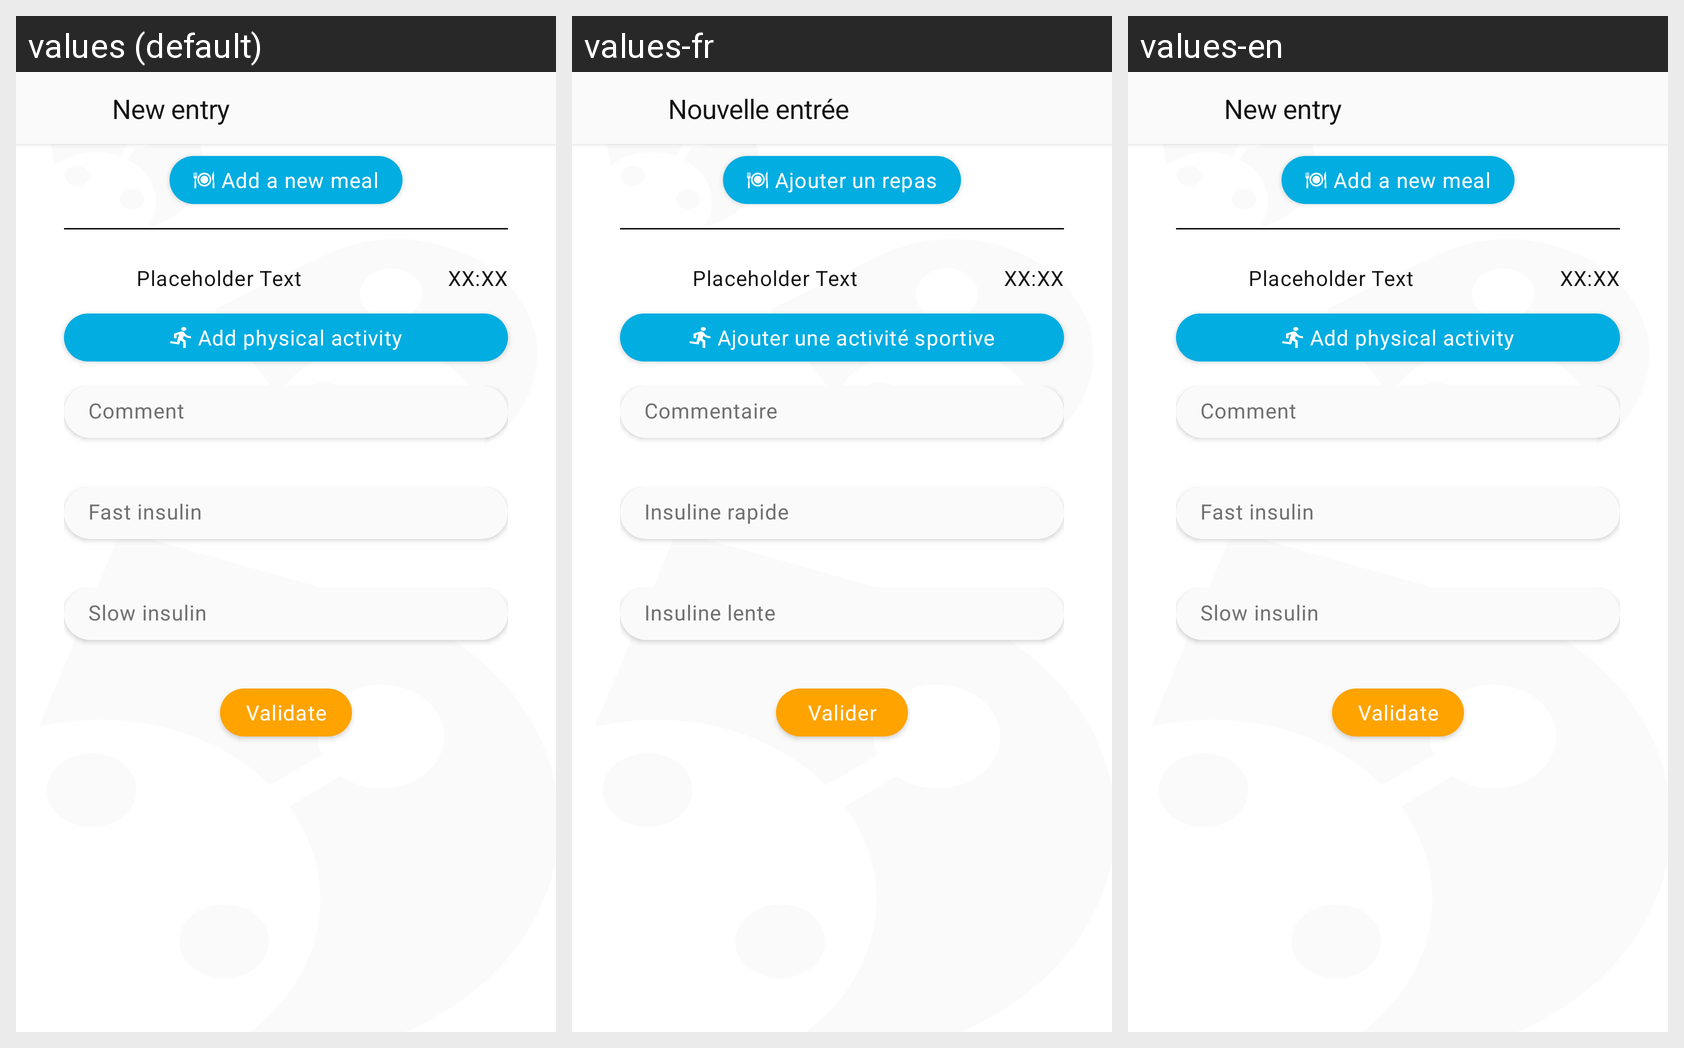

Locale-by-locale string values for the Android screen shown in this grid:
Android screen res/layout/activity_new_entry.xml rendered under 3 locales, left to right: values (default), values-fr, values-en. Device: Nexus 5 (rendered at 1080×1920; each locale shown at half size, 540×960, under a caption strip naming it); theme AppTheme.
Strings drawn on this screen, with the default value and each locale's value (text and hints the layout hard-codes, and strings that could not be matched under every locale, appear in the picture but are not listed):

placeholder_text
  values: Placeholder Text
  values-fr: Placeholder Text  [not translated; the default value is used]
  values-en: Placeholder Text  [not translated; the default value is used]

entry_title
  values: New entry
  values-fr: Nouvelle entrée
  values-en: New entry

placeholder_hour
  values: XX:XX
  values-fr: XX:XX  [not translated; the default value is used]
  values-en: XX:XX  [not translated; the default value is used]

add_meal
  values: Add a new meal
  values-fr: Ajouter un repas
  values-en: Add a new meal

add_activity
  values: Add physical activity
  values-fr: Ajouter une activité sportive
  values-en: Add physical activity  [not translated; the default value is used]

comment_input
  values: Comment
  values-fr: Commentaire
  values-en: Comment

insulin_fast_input
  values: Fast insulin
  values-fr: Insuline rapide
  values-en: Fast insulin

insulin_slow_input
  values: Slow insulin
  values-fr: Insuline lente
  values-en: Slow insulin

validate
  values: Validate
  values-fr: Valider
  values-en: Validate
